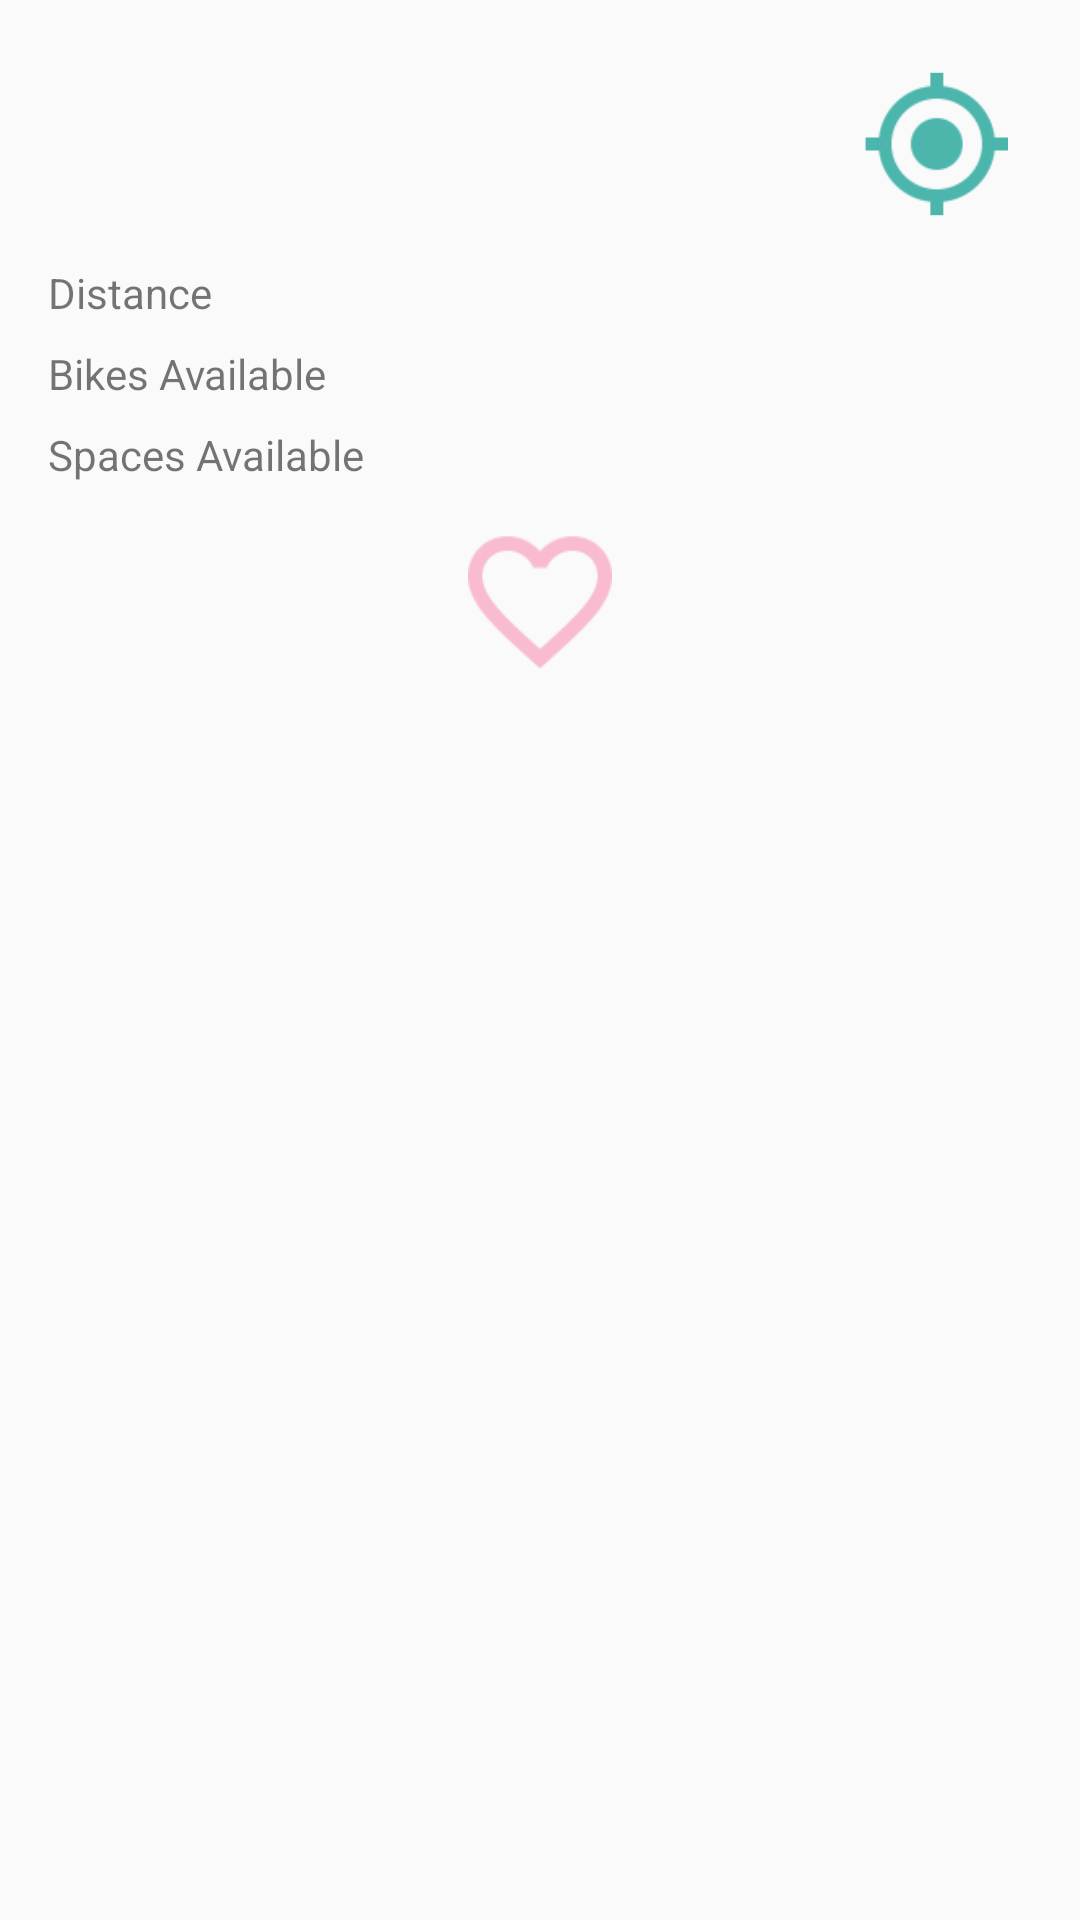

Write the Android layout XML for this screen, with the resource values it uses.
<!-- AndroidManifest.xml: application theme AppTheme -->
<!-- res/layout/fragment_detail.xml -->
<?xml version="1.0" encoding="utf-8"?>
<LinearLayout xmlns:android="http://schemas.android.com/apk/res/android"
    xmlns:tools="http://schemas.android.com/tools"
    android:layout_width="match_parent"
    android:layout_height="match_parent"
    android:orientation="vertical"
    android:paddingBottom="@dimen/activity_vertical_margin"
    android:paddingLeft="@dimen/activity_horizontal_margin"
    android:paddingRight="@dimen/activity_horizontal_margin"
    android:paddingTop="@dimen/activity_vertical_margin">

    <LinearLayout
        android:id="@+id/station_detail_container"
        android:orientation="vertical"
        android:layout_width="match_parent"
        android:layout_height="wrap_content">

        <LinearLayout
            android:layout_width="match_parent"
            android:layout_height="wrap_content"
            android:orientation="horizontal">


            <LinearLayout
                android:layout_width="0dp"
                android:layout_height="wrap_content"
                android:layout_gravity="center_vertical"
                android:layout_weight="3"
                android:orientation="vertical">

                <TextView
                    android:id="@+id/text_view_station_detail_station_name"
                    android:layout_width="wrap_content"
                    android:layout_height="wrap_content"
                    tools:text="station name" />

                <TextView
                    android:id="@+id/text_view_station_detail_district"
                    android:layout_width="wrap_content"
                    android:layout_height="wrap_content"
                    tools:text="station district" />
            </LinearLayout>

            <ImageView
                android:layout_width="wrap_content"
                android:layout_height="wrap_content"
                android:layout_gravity="center_vertical"
                android:src="@drawable/ic_my_location_black_48dp" />
        </LinearLayout>

        <LinearLayout
            android:layout_width="match_parent"
            android:layout_height="wrap_content"
            android:layout_marginTop="@dimen/item_spacing_vertical"
            android:orientation="horizontal">


            <TextView
                android:layout_width="0dp"
                android:layout_height="wrap_content"
                android:layout_gravity="center_vertical"
                android:layout_weight="3"
                android:text="@string/text_view_station_detail_distance" />

            <TextView
                android:id="@+id/text_view_station_detail_distance"
                android:layout_width="0dp"
                android:layout_height="wrap_content"
                android:layout_gravity="center_vertical"
                android:layout_weight="1"
                android:gravity="right"
                tools:text="4.4km" />
        </LinearLayout>


        <LinearLayout
            android:layout_width="match_parent"
            android:layout_height="wrap_content"
            android:layout_marginTop="@dimen/item_spacing_vertical"
            android:orientation="horizontal">

            <TextView
                android:layout_width="0dp"
                android:layout_height="wrap_content"
                android:layout_gravity="center_vertical"
                android:layout_weight="3"
                android:text="@string/text_view_station_detail_bikes_available" />

            <TextView
                android:id="@+id/text_view_station_detail_bikes"
                android:layout_width="0dp"
                android:layout_height="wrap_content"
                android:layout_gravity="center_vertical"
                android:layout_weight="1"
                android:gravity="right"
                tools:text="124" />
        </LinearLayout>

        <LinearLayout
            android:layout_width="match_parent"
            android:layout_height="wrap_content"
            android:layout_marginTop="@dimen/item_spacing_vertical"
            android:orientation="horizontal">

            <TextView
                android:layout_width="0dp"
                android:layout_height="wrap_content"
                android:layout_gravity="center_vertical"
                android:layout_weight="3"
                android:text="@string/text_view_station_detail_spaces_available" />

            <TextView
                android:id="@+id/text_view_station_detail_spaces"
                android:layout_width="0dp"
                android:layout_height="wrap_content"
                android:layout_gravity="center_vertical"
                android:layout_weight="1"
                android:gravity="right"
                tools:text="13" />
        </LinearLayout>

        <LinearLayout
            android:layout_marginTop="@dimen/item_margin"
            android:gravity="center_horizontal"
            android:layout_width="match_parent"
            android:layout_height="wrap_content">
            <ImageButton
                android:id="@+id/button_station_detail_favorite"
                android:layout_width="wrap_content"
                android:layout_height="wrap_content"
                android:src="@drawable/ic_favorite_outline_grey600_48dp"
                android:background="?android:attr/selectableItemBackground"/>
        </LinearLayout>
    </LinearLayout>

    <TextView
        android:gravity="center_horizontal|center_vertical"
        android:id="@+id/text_view_station_detail_empty"
        android:text="@string/text_view_station_detail_empty"
        android:layout_width="match_parent"
        android:layout_height="match_parent"
        android:visibility="gone"/>
</LinearLayout>
<!-- resources referenced by this layout -->
<resources>
  <dimen name="activity_horizontal_margin">16dp</dimen>
  <dimen name="activity_vertical_margin">16dp</dimen>
  <dimen name="item_margin">8dp</dimen>
  <dimen name="item_spacing_vertical">8dp</dimen>
  <!-- drawable ic_favorite_outline_grey600_48dp: png bitmap (drawable-hdpi, 2343 bytes) -->
  <!-- drawable ic_my_location_black_48dp: png bitmap (drawable-hdpi, 2508 bytes) -->
  <string name="text_view_station_detail_bikes_available">Bikes Available</string>
  <string name="text_view_station_detail_distance">Distance</string>
  <string name="text_view_station_detail_empty">No Data Available</string>
  <string name="text_view_station_detail_spaces_available">Spaces Available</string>
  <style name="AppTheme" parent="@style/Theme.AppCompat.Light.NoActionBar">
          <item name="windowActionBar">false</item>
          <item name="colorPrimary">@color/theme_primary</item>
          <item name="colorPrimaryDark">@color/theme_primary_dark</item>
          <item name="colorAccent">@color/theme_accent</item>
      </style>
  <color name="theme_primary">#ff9800</color>
  <color name="theme_primary_dark">#f57c00</color>
  <color name="theme_accent">#8c9eff</color>
</resources>
